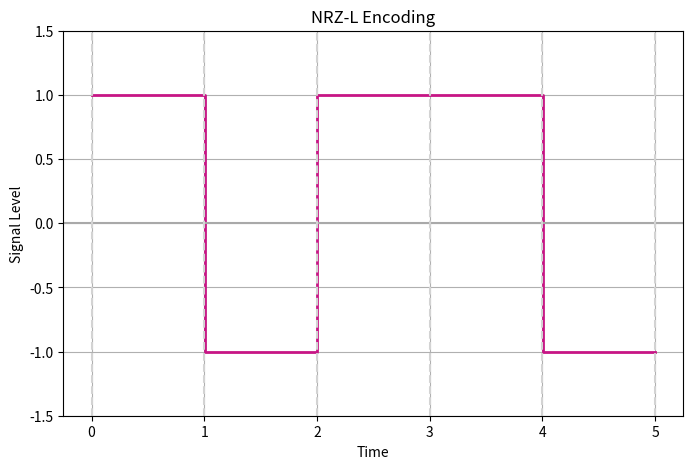

This figure's Python source:
import numpy as np
import matplotlib.pyplot as plt

# Data bits
data_bits = [1, 0, 1, 1, 0]

# NRZ-L Signal: +1 for 1, -1 for 0
signal = np.array([1 if bit == 1 else -1 for bit in data_bits])

# Time vector
time_vector = np.linspace(0, len(data_bits), num=len(data_bits) * 100, endpoint=True)

# Plotting
plt.figure(figsize=(8, 5))
plt.step(time_vector, np.repeat(signal, 100), where='post', linewidth=2, color='#C71585')
plt.title('NRZ-L Encoding')
plt.xlabel('Time')
plt.ylabel('Signal Level')
plt.grid(True)
plt.xticks(np.arange(len(data_bits) + 1), labels=[str(i) for i in range(len(data_bits) + 1)])
plt.axhline(0, color='#A9A9A9', linewidth=1.5)
plt.ylim(-1.5, 1.5)

# Data element boundaries
for i in range(len(data_bits) + 1):
    plt.axvline(x=i, color='#D3D3D3', linestyle='--') 

plt.show()
